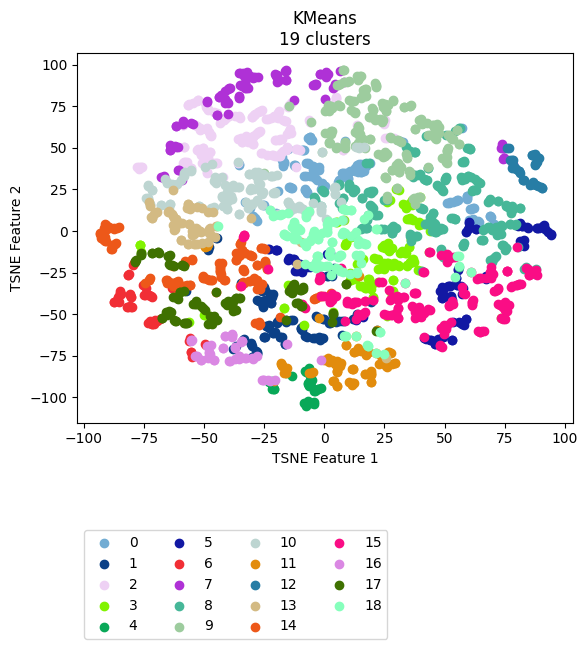

The file beside this chart, header and first rows:
vehicle, ride, cluster, TSNE_f1, TSNE_f2
Vehicle_1, events_4595074, 11, 19.43, -85.79
Vehicle_1, events_4596154, 11, 16.79, -85.93
Vehicle_1, events_4613800, 11, 19.57, -84.55
Vehicle_1, events_4615977, 11, 11.97, -83.39
Vehicle_1, events_4617067, 11, -5.715, -85.61
Vehicle_1, events_4635057, 4, -4.569, -103.4
Vehicle_1, events_4635736, 11, 25.2, -80.03
Vehicle_1, events_4636811, 4, -7.47, -84.66
Vehicle_1, events_4637203, 11, 6.822, -79.33
Vehicle_1, events_4637536, 11, 25.8, -81.24
Vehicle_1, events_4653595, 11, -4.849, -85.14
Vehicle_1, events_4654690, 18, 17.81, -68.73
Vehicle_1, events_4656079, 11, 12.13, -91.53
Vehicle_1, events_4656440, 5, 53.71, -54.92
Vehicle_1, events_4673501, 11, 5.904, -80.42
Vehicle_1, events_4674841, 4, -2.516, -94.96
Vehicle_1, events_4675138, 11, 19.27, -86.87
Vehicle_1, events_4695799, 11, 13.89, -71.67
Vehicle_1, events_4697405, 11, 18.74, -72.87
Vehicle_1, events_4697940, 4, -5.048, -90.01
Vehicle_1, events_4698272, 4, -4.069, -96.16
Vehicle_1, events_4718376, 4, -6.516, -92.53
Vehicle_1, events_4722712, 11, 23.76, -75.1
Vehicle_1, events_4744452, 18, 18.07, -69.32
Vehicle_1, events_4765946, 11, 25.58, -79.84
Vehicle_1, events_4768346, 18, 1.059, -0.4411
Vehicle_1, events_4769562, 11, 23.9, -79.62
Vehicle_1, events_4770262, 13, 25.74, -76.63
Vehicle_1, events_4792086, 11, 17.56, -71.18
Vehicle_1, events_4793264, 11, 11.36, -92.78
Vehicle_1, events_4793684, 4, -4.466, -104.3
Vehicle_1, events_4810071, 11, 25.3, -76.17
Vehicle_1, events_4811705, 11, 17.42, -72.27
Vehicle_1, events_4813043, 11, 29.42, -79.41
Vehicle_1, events_4853176, 4, -4.3, -103
Vehicle_1, events_4856335, 7, -59.27, 30.57
Vehicle_1, events_4857010, 18, 18.23, -69.28
Vehicle_1, events_4858154, 11, -6.282, -85.29
Vehicle_1, events_4858835, 11, 10.18, -91
Vehicle_1, events_4878783, 11, 15.21, -72.1
Vehicle_1, events_4883779, 11, 6.034, -80.73
Vehicle_1, events_4885327, 1, -15.85, -54.81
Vehicle_1, events_4885992, 10, -59.51, 30.51
Vehicle_1, events_4886235, 11, 29.28, -79.48
Vehicle_1, events_4886994, 0, -19.41, 23.77
Vehicle_1, events_4913081, 11, 19.23, -85.95
Vehicle_1, events_4914311, 11, 5.096, -79.46
Vehicle_1, events_4914734, 11, 3.748, -78.87
Vehicle_1, events_4915035, 1, -19.69, -55.48
Vehicle_1, events_4939965, 11, 13.43, -72.02
Vehicle_1, events_4941555, 11, 11.68, -91.5
Vehicle_1, events_4941998, 4, -1.323, -94.48
Vehicle_1, events_4942202, 4, -6.989, -91.3
Vehicle_1, events_4942422, 4, -7.624, -103.6
Vehicle_1, events_4964829, 11, 16.94, -85.94
Vehicle_1, events_4967282, 1, -28.6, -72
Vehicle_1, events_4967949, 1, -1.076, -64.3
Vehicle_1, events_4989537, 11, 19.48, -90.74
Vehicle_1, events_4991921, 11, 17.35, -72.51
Vehicle_1, events_4993778, 1, 7.268, -54.38
... 2,111 more rows
